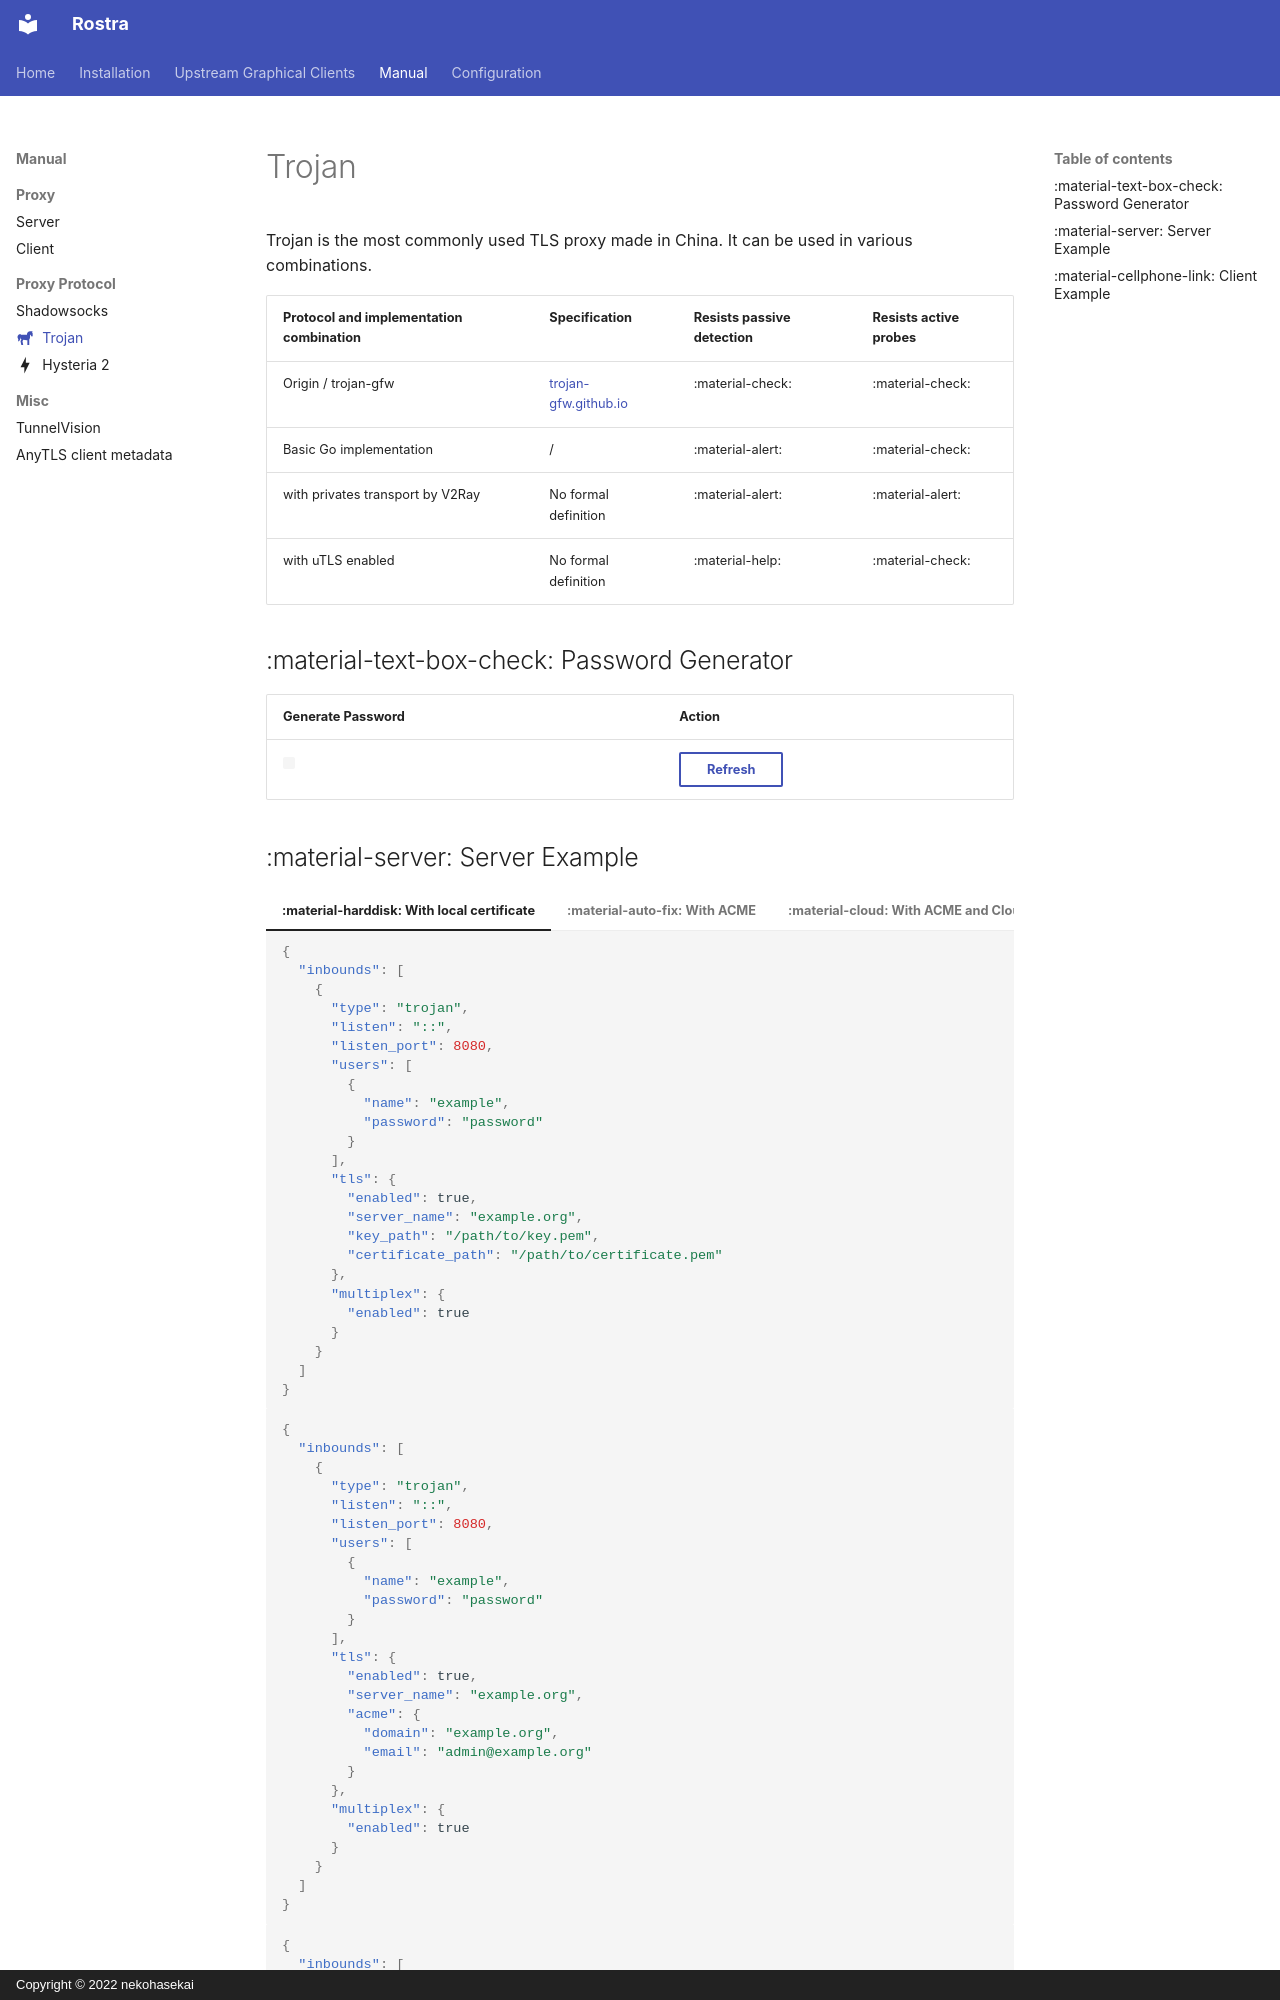

repository: fig0ut/rostra · page: manual/proxy-protocol/trojan/index.html · generator: mkdocs · copyright: Copyright © 2022 nekohasekai

---
icon: material/horse
---

# Trojan

Trojan is the most commonly used TLS proxy made in China. It can be used in various combinations.

| Protocol and implementation combination | Specification                                                        | Resists passive detection | Resists active probes |
|-----------------------------------------|----------------------------------------------------------------------|---------------------------|-----------------------|
| Origin / trojan-gfw                     | [trojan-gfw.github.io](https://trojan-gfw.github.io/trojan/protocol) | :material-check:          | :material-check:      |
| Basic Go implementation                 | /                                                                    | :material-alert:          | :material-check:      |
| with privates transport by V2Ray        | No formal definition                                                 | :material-alert:          | :material-alert:      |
| with uTLS enabled                       | No formal definition                                                 | :material-help:           | :material-check:      |

## :material-text-box-check: Password Generator

| Generate Password          | Action                                                          |
|----------------------------|-----------------------------------------------------------------|
| <code id="password"><code> | <button class="md-button" onclick="generate()">Refresh</button> |

<script>
    function generate() {
        const array = new Uint8Array(16);
        window.crypto.getRandomValues(array);
        document.getElementById("password").textContent = btoa(String.fromCharCode.apply(null, array));
    }
    generate();
</script>
